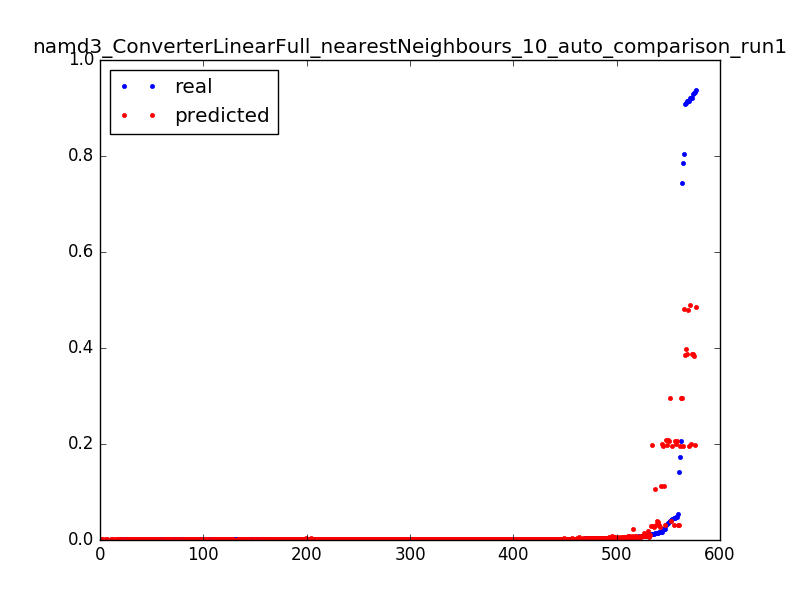

Data behind this chart, as committed beside it:
0.9284712114655862, 0.387092036768, 0.0031847133757961785
0.03095, 0.2087, 0.006369
0.01154, 0.02891, 0.009554
0.006438, 0.008724, 0.01274
0.004235, 0.006013, 0.01592
0.003239, 0.003862, 0.01911
0.001692, 0.003862, 0.02229
0.9365, 0.4849, 0.003185
0.05514, 0.03073, 0.006369
0.01476, 0.03073, 0.009554
0.007277, 0.006408, 0.01274
0.004458, 0.005252, 0.01592
0.003252, 0.003889, 0.01911
0.001639, 0.003536, 0.02229
0.7858, 0.1967, 0.003185
0.1734, 0.1967, 0.006369
0.02191, 0.1967, 0.009554
0.01031, 0.01945, 0.01274
0.006071, 0.00743, 0.01592
0.004288, 0.004599, 0.01911
0.00316, 0.003388, 0.02229
0.002636, 0.002714, 0.02548
0.002413, 0.00243, 0.02866
0.002177, 0.002148, 0.03185
0.0016, 0.002008, 0.03503
0.002019, 0.00192, 0.03822
0.0024, 0.001802, 0.0414
0.00156, 0.001646, 0.04459
0.001587, 0.001606, 0.04777
0.001823, 0.001541, 0.05096
0.001324, 0.001453, 0.05414
0.001167, 0.001445, 0.05732
0.001626, 0.001389, 0.06051
0.001364, 0.001362, 0.06369
0.001351, 0.001355, 0.06688
0.001351, 0.001355, 0.07006
0.001337, 0.001349, 0.07325
0.001508, 0.001383, 0.07643
0.001298, 0.001383, 0.07962
0.001429, 0.001387, 0.0828
0.001311, 0.001446, 0.08599
0.001272, 0.001449, 0.08917
0.001167, 0.00134, 0.09236
0.001495, 0.001336, 0.09554
0.001154, 0.001294, 0.09873
0.001311, 0.001255, 0.1019
0.001141, 0.001251, 0.1051
0.001193, 0.001281, 0.1083
0.001272, 0.00126, 0.1115
0.00118, 0.001256, 0.1146
0.001128, 0.001213, 0.1178
0.001206, 0.0012, 0.121
0.001482, 0.001196, 0.1242
0.001115, 0.001303, 0.1274
0.001233, 0.001294, 0.1306
0.000931, 0.001296, 0.1338
0.0016, 0.001288, 0.1369
0.001246, 0.001306, 0.1401
0.001272, 0.001187, 0.1433
0.001298, 0.001183, 0.1465
0.001154, 0.001185, 0.1497
... 517 more rows
